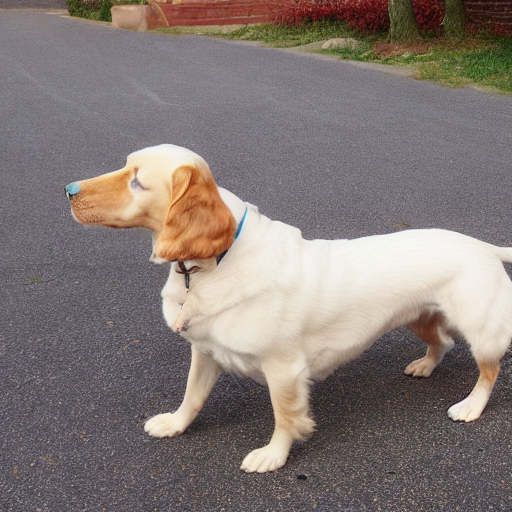
Generation parameters embedded in this image by AUTOMATIC1111 Stable Diffusion web UI or a fork of it (Forge, ...) (PNG 'parameters' text chunk):
dog
Steps: 50, Sampler: DDIM, CFG scale: 7, Seed: 3434377551, Size: 512x512, Model hash: 81761151